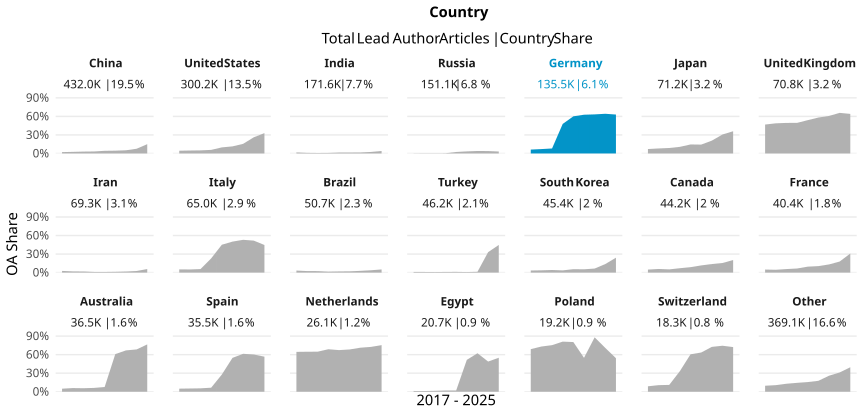

Data behind this chart, as committed beside it:
country_name_fct, cr_year, articles, cc_total, prop
China, '17, 35995, 795, 0.02209
China, '18, 39901, 1030, 0.02581
China, '19, 43705, 1324, 0.03029
China, '20, 47394, 1530, 0.03228
China, '21, 55069, 2363, 0.04291
China, '22, 64656, 2920, 0.04516
China, '23, 63409, 3274, 0.05163
China, '24, 62088, 4736, 0.07628
China, '25, 19771, 2976, 0.1505
United States, '17, 34223, 1519, 0.04439
United States, '18, 35155, 1671, 0.04753
United States, '19, 35895, 1805, 0.05029
United States, '20, 37174, 2159, 0.05808
United States, '21, 38287, 3762, 0.09826
United States, '22, 36728, 4211, 0.1147
United States, '23, 34390, 5356, 0.1557
United States, '24, 33278, 8715, 0.2619
United States, '25, 15041, 4957, 0.3296
India, '17, 12901, 218, 0.0169
India, '18, 14011, 136, 0.009707
India, '19, 15374, 117, 0.00761
India, '20, 18469, 166, 0.008988
India, '21, 23414, 349, 0.01491
India, '22, 25188, 384, 0.01525
India, '23, 27718, 447, 0.01613
India, '24, 27655, 678, 0.02452
India, '25, 6908, 275, 0.03981
Russia, '17, 20435, 50, 0.002447
Russia, '18, 21232, 59, 0.002779
Russia, '19, 21107, 57, 0.002701
Russia, '20, 20488, 84, 0.0041
Russia, '21, 19257, 463, 0.02404
Russia, '22, 19030, 643, 0.03379
Russia, '23, 19958, 801, 0.04013
Russia, '24, 8805, 343, 0.03896
Russia, '25, 822, 26, 0.03163
Germany, '17, 15659, 986, 0.06297
Germany, '18, 15668, 1112, 0.07097
Germany, '19, 15794, 1277, 0.08085
Germany, '20, 17821, 8521, 0.4781
Germany, '21, 18378, 11048, 0.6012
Germany, '22, 16156, 10130, 0.627
Germany, '23, 15767, 9972, 0.6325
Germany, '24, 14530, 9335, 0.6425
Germany, '25, 5750, 3622, 0.6299
Japan, '17, 7610, 544, 0.07148
Japan, '18, 7940, 645, 0.08123
Japan, '19, 8023, 711, 0.08862
Japan, '20, 8578, 919, 0.1071
Japan, '21, 9298, 1355, 0.1457
Japan, '22, 8875, 1273, 0.1434
Japan, '23, 8045, 1672, 0.2078
Japan, '24, 8645, 2655, 0.3071
Japan, '25, 4168, 1499, 0.3596
United Kingdom, '17, 7838, 3669, 0.4681
United Kingdom, '18, 8026, 3915, 0.4878
United Kingdom, '19, 8474, 4190, 0.4945
United Kingdom, '20, 8998, 4453, 0.4949
United Kingdom, '21, 9518, 5130, 0.539
United Kingdom, '22, 8671, 5042, 0.5815
... 129 more rows
